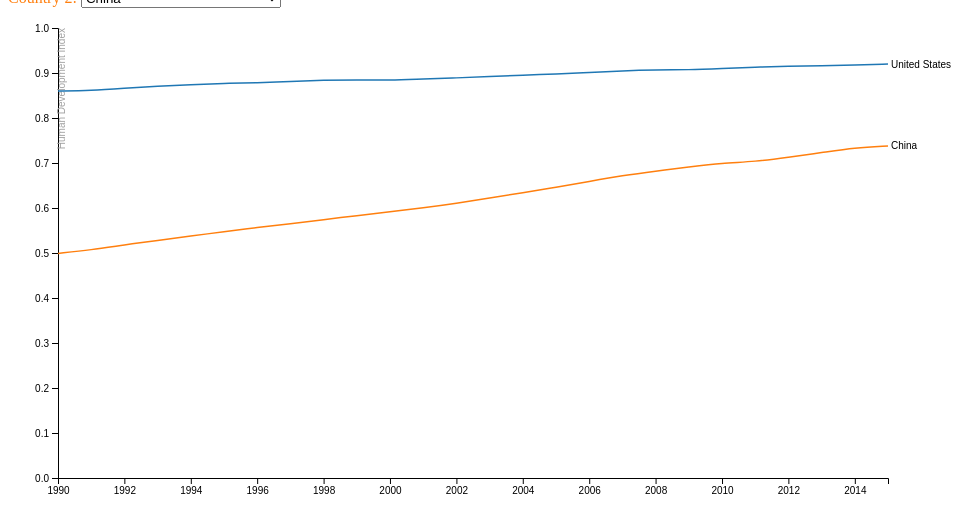
D3 v4 page, settled after 480 driven frames (8 s of simulated time); the page loaded 1 data file(s).



var data = null;

function initialize() {
  d3.json("hdi.json", function(error, rawData) {
    if (error) throw error;

    data = rawData;
    selectDefaultCountries(rawData);
    drawHDI(data);
  });
}

function selectDefaultCountries(data) {
  _.each(data, c => {
    var option1 = document.createElement("option");
    option1.text = c.country;
    document.getElementById("country1").options.add(option1);
    if (c.country === 'United States') {
      $("#country1").val(c.country);
    }
    var option2 = document.createElement("option");
    option2.text = c.country;
    document.getElementById("country2").options.add(option2);
    if (c.country === 'China') {
      $("#country2").val(c.country);
    }
  });
}

function drawHDI(data) {
  var country1 = $("#country1").val();
  var country2 = $("#country2").val();
  console.log('country1', country1);
  console.log('country2', country2);
  var svg = d3.select("svg"),
      margin = {top: 20, right: 80, bottom: 30, left: 50},
      width = svg.attr("width") - margin.left - margin.right,
      height = svg.attr("height") - margin.top - margin.bottom,
      g = svg.append("g").attr("transform", "translate(" + margin.left + "," + margin.top + ")");

  var parseTime = d3.timeParse("%Y");

  var x = d3.scaleTime().range([0, width]),
      y = d3.scaleLinear().range([height, 0]),
      z = d3.scaleOrdinal(d3.schemeCategory10);

  // define each country's line
  var line = d3.line()
      .defined(function(d) {
        return d.HDI!=null; // breaks for missing data points
      })
      .curve(d3.curveBasis)
      .x(function(d) { return x(d.year); })
      .y(function(d) { return y(d.HDI); });

    let years = [];
    _.each(data[0], (value, key) => {
      if (key!=="country") years.push(parseTime(key));
    });

    let countries = [];
    let orderedCountries = {};
    const dataClone = _.cloneDeep(data);
    _.each(dataClone, c => {
      if (c.country == country1 || c.country == country2) {
        let countryItem = {
          id: c.country,
          values: []
        };
        delete c.country;
        _.each(c, (value, key) => {
          let v = value ? value : null;
          countryItem.values.push({ "year": parseTime(key), "HDI": v});
        });
        if (countryItem.id == country1) {
          orderedCountries["1"] = countryItem;
        } else {
          orderedCountries["2"] = countryItem;
        }
      }
    });

  countries.push(orderedCountries["1"]);
  countries.push(orderedCountries["2"]);

  console.log('countries: ',countries);



  var max = d3.max(countries, function(c) { return d3.max(c.values, function(d) { if (d.HDI) {return d.HDI} else return }); });
  var min = d3.min(countries, function(c) { return d3.min(c.values, function(d) { if (d.HDI) {return d.HDI} else return }); });

  x.domain(d3.extent(years));
  y.domain([0, 1]);
  z.domain(countries.map(function(c) { return c.id; }));

  g.append("g")
      .attr("class", "axis axis--x")
      .attr("transform", "translate(0," + height + ")")
      .call(d3.axisBottom(x));


  g.append("g")
      .attr("class", "axis axis--y")
      .call(d3.axisLeft(y))
      .append("text")
      .attr("transform", "rotate(-90)")
      .attr("y", 0.1)
      .attr("dy", "0.71em")
      .attr("fill", "#a1a1a1")
      .text("Human Development Index");

      var country = g.selectAll(".country")
        .data(countries)
        .enter().append("g")
        .attr("class", "country");

      country.append("path")
          .attr("class", "line")
          .attr("d", function(d) { return line(d.values); })
          .style("stroke", function(d) { return z(d.id); });

      country.append("text")
          .datum(function(d) { return {id: d.id, value: d.values[d.values.length - 1]}; })
          .attr("transform", function(d) {
            console.log("***", d.value.year);
            return "translate(" + x(d.value.year) + "," + y(d.value.HDI) + ")";
          })
          .attr("x", 3)
          .attr("dy", "0.35em")
          .style("font", "10px sans-serif")
          .text(function(d) { return d.id; });
}

initialize();
$("#country1").change(function() {
  console.log('country1 value changed');
  var svg = d3.select("svg");
  svg.selectAll("*").remove();
  drawHDI(data);
});

$("#country2").change(function() {
  console.log("country2 value changed");
  var svg = d3.select("svg");
  svg.selectAll("*").remove();
  drawHDI(data);
});



### data: hdi.json
[
 {
  "1990": 0.295,
  "1991": 0.3,
  "1992": 0.309,
  "1993": 0.305,
  "1994": 0.3,
  "1995": 0.324,
  "1996": 0.328,
  "1997": 0.332,
  "1998": 0.335,
  "1999": 0.338,
  "2000": 0.34,
  "2001": 0.341,
  "2002": 0.373,
  "2003": 0.381,
  "2004": 0.396,
  "2005": 0.405,
  "2006": 0.415,
  "2007": 0.433,
  "2008": 0.434,
  "2009": 0.448,
  "2010": 0.454,
  "2011": 0.463,
  "2012": 0.47,
  "2013": 0.476,
  "2014": 0.479,
  "2015": 0.479,
  "country": "Afghanistan"
 },
 {
  "1990": 0.635,
  "1991": 0.618,
  "1992": 0.603,
  "1993": 0.608,
  "1994": 0.616,
  "1995": 0.628,
  "1996": 0.637,
  "1997": 0.636,
  "1998": 0.646,
  "1999": 0.656,
  "2000": 0.662,
  "2001": 0.67,
  "2002": 0.674,
  "2003": 0.681,
  "2004": 0.685,
  "2005": 0.696,
  "2006": 0.703,
  "2007": 0.713,
  "2008": 0.721,
  "2009": 0.725,
  "2010": 0.738,
  "2011": 0.752,
  "2012": 0.759,
  "2013": 0.761,
  "2014": 0.762,
  "2015": 0.764,
  "country": "Albania"
 },
 {
  "1990": 0.577,
  "1991": 0.581,
  "1992": 0.587,
  "1993": 0.591,
  "1994": 0.595,
  "1995": 0.6,
  "1996": 0.609,
  "1997": 0.617,
  "1998": 0.627,
  "1999": 0.636,
  "2000": 0.644,
  "2001": 0.653,
  "2002": 0.663,
  "2003": 0.673,
  "2004": 0.68,
  "2005": 0.686,
  "2006": 0.69,
  "2007": 0.697,
  "2008": 0.705,
  "2009": 0.714,
  "2010": 0.724,
  "2011": 0.732,
  "2012": 0.737,
  "2013": 0.741,
  "2014": 0.743,
  "2015": 0.745,
  "country": "Algeria"
 },
 {
  "1990": "",
  "1991": "",
  "1992": "",
  "1993": "",
  "1994": "",
  "1995": "",
  "1996": "",
  "1997": "",
  "1998": "",
  "1999": "",
  "2000": "",
  "2001": "",
  "2002": "",
  "2003": "",
  "2004": "",
  "2005": "",
  "2006": "",
  "2007": "",
  "2008": "",
  "2009": "",
  "2010": 0.819,
  "2011": 0.819,
  "2012": 0.843,
  "2013": 0.85,
  "2014": 0.857,
  "2015": 0.858,
  "country": "Andorra"
 },
 {
  "1990": "",
  "1991": "",
  "1992": "",
  "1993": "",
  "1994": "",
  "1995": "",
  "1996": "",
  "1997": "",
  "1998": "",
  "1999": 0.382,
  "2000": 0.391,
  "2001": 0.401,
  "2002": 0.406,
  "2003": 0.415,
  "2004": 0.426,
  "2005": 0.439,
  "2006": 0.454,
  "2007": 0.468,
  "2008": 0.48,
  "2009": 0.488,
  "2010": 0.495,
  "2011": 0.508,
  "2012": 0.523,
  "2013": 0.527,
  "2014": 0.531,
  "2015": 0.533,
  "country": "Angola"
 },
 {
  "1990": "",
  "1991": "",
  "1992": "",
  "1993": "",
  "1994": "",
  "1995": "",
  "1996": "",
  "1997": "",
  "1998": "",
  "1999": "",
  "2000": "",
  "2001": "",
  "2002": "",
  "2003": "",
  "2004": "",
  "2005": 0.773,
  "2006": 0.781,
  "2007": 0.786,
  "2008": 0.788,
  "2009": 0.783,
  "2010": 0.782,
  "2011": 0.778,
  "2012": 0.781,
  "2013": 0.782,
  "2014": 0.784,
  "2015": 0.786,
  "country": "Antigua and Barbuda"
 },
 {
  "1990": 0.705,
  "1991": 0.713,
  "1992": 0.72,
  "1993": 0.725,
  "1994": 0.728,
  "1995": 0.731,
  "1996": 0.738,
  "1997": 0.746,
  "1998": 0.753,
  "1999": 0.764,
  "2000": 0.771,
  "2001": 0.776,
  "2002": 0.77,
  "2003": 0.775,
  "2004": 0.78,
  "2005": 0.782,
  "2006": 0.788,
  "2007": 0.792,
  "2008": 0.794,
  "2009": 0.802,
  "2010": 0.816,
  "2011": 0.822,
  "2012": 0.823,
  "2013": 0.825,
  "2014": 0.826,
  "2015": 0.827,
  "country": "Argentina"
 },
 {
  "1990": 0.634,
  "1991": 0.628,
  "1992": 0.595,
  "1993": 0.593,
  "1994": 0.597,
  "1995": 0.603,
  "1996": 0.609,
  "1997": 0.618,
  "1998": 0.632,
  "1999": 0.639,
  "2000": 0.644,
  "2001": 0.645,
  "2002": 0.657,
  "2003": 0.668,
  "2004": 0.679,
  "2005": 0.692,
  "2006": 0.707,
  "2007": 0.721,
  "2008": 0.725,
  "2009": 0.72,
  "2010": 0.729,
  "2011": 0.732,
  "2012": 0.736,
  "2013": 0.739,
  "2014": 0.741,
  "2015": 0.743,
  "country": "Armenia"
 },
 "... 180 more items"
]